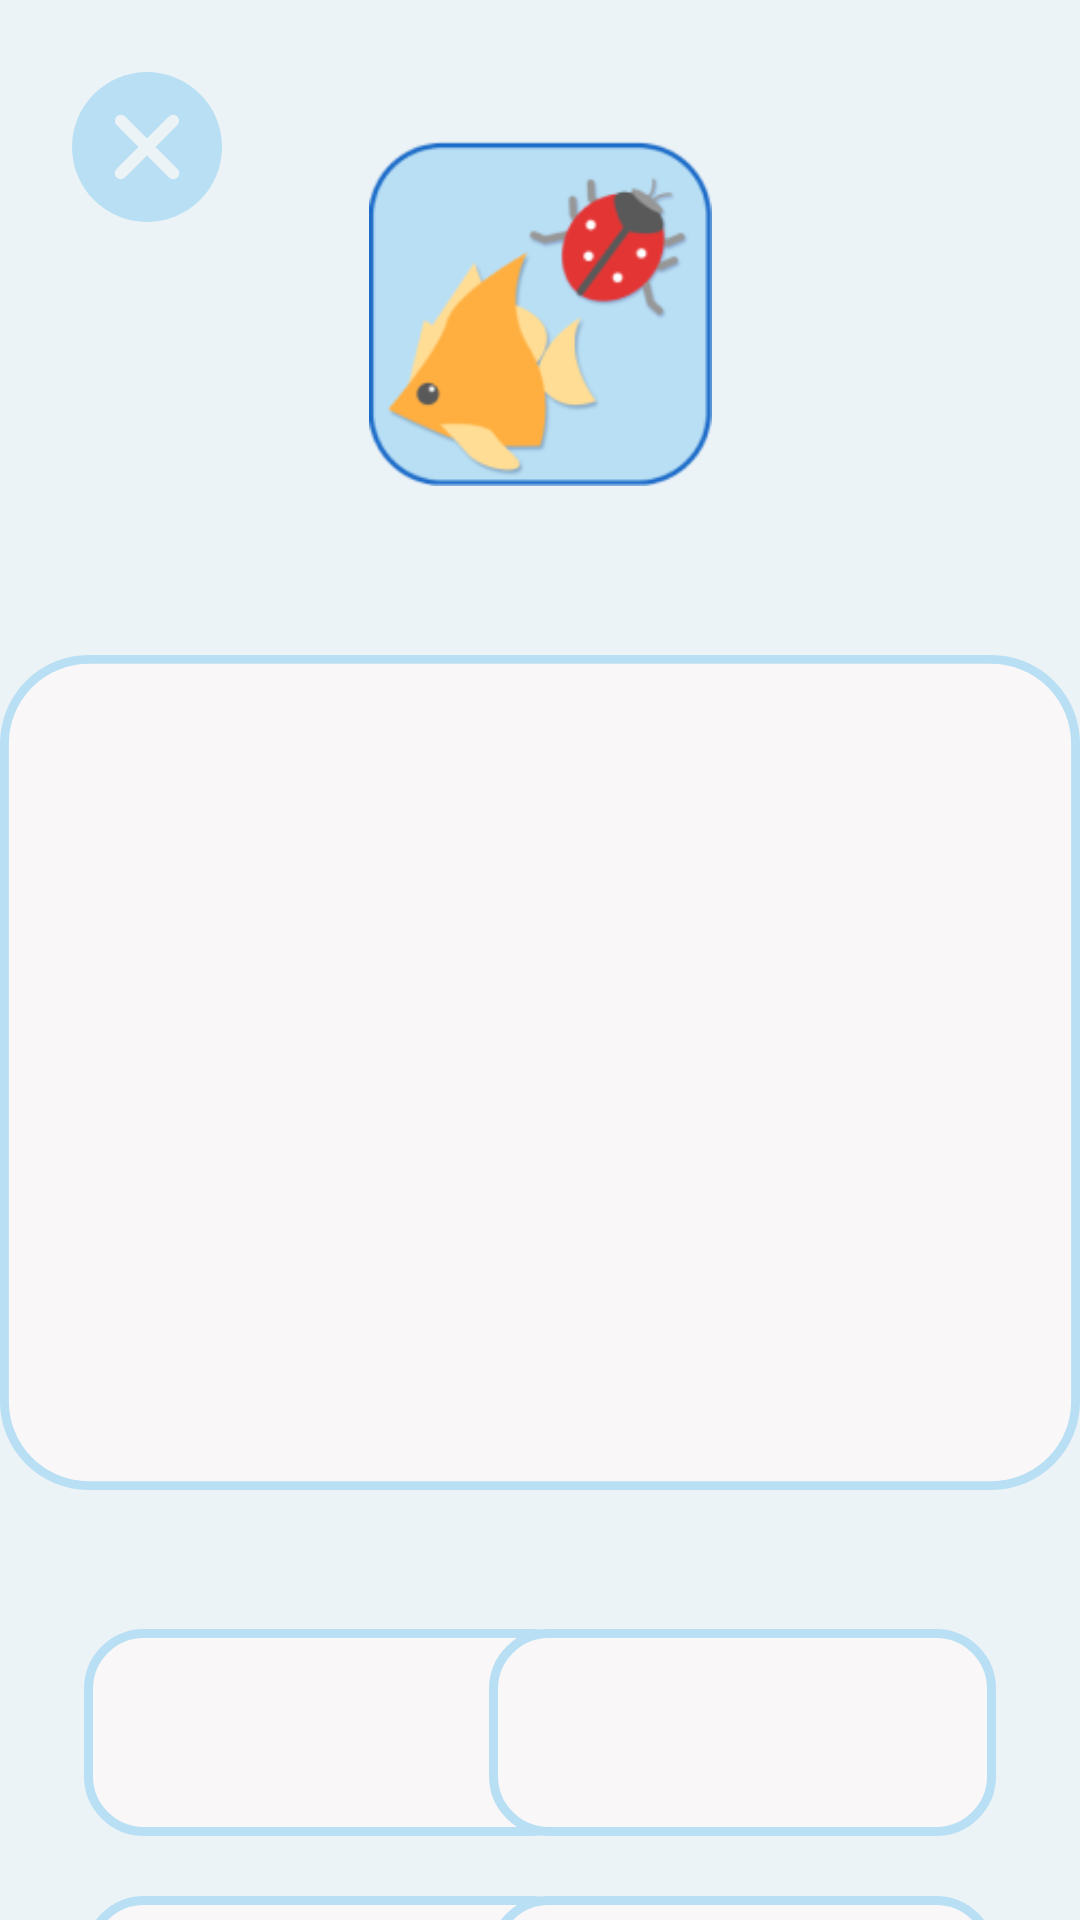

Here is an Android app screen rendered from its layout file. Give the layout XML and the strings, colors and styles it references.
<!-- AndroidManifest.xml: application theme Theme.Testi -->
<!-- res/layout/animalgamesecondactivity.xml -->
<?xml version="1.0" encoding="utf-8"?>
<androidx.constraintlayout.widget.ConstraintLayout xmlns:android="http://schemas.android.com/apk/res/android"
    xmlns:app="http://schemas.android.com/apk/res-auto"
    xmlns:tools="http://schemas.android.com/tools"
    android:layout_width="match_parent"
    android:layout_height="match_parent"
    android:background="@color/animalgame_background">

    <include
        android:id="@+id/include"
        layout="@layout/animalgame_layout"
        app:layout_constraintTop_toTopOf="parent"
        tools:layout_editor_absoluteX="0dp" />

    <ImageView
        android:id="@+id/animalGameSecondOptionBackground"
        android:layout_width="wrap_content"
        android:layout_height="wrap_content"
        android:layout_marginTop="216dp"
        android:soundEffectsEnabled="false"
        app:layout_constraintEnd_toEndOf="parent"
        app:layout_constraintStart_toStartOf="parent"
        app:layout_constraintTop_toTopOf="parent"
        app:srcCompat="@drawable/animalgameoption2" />

    <ImageView
        android:id="@+id/animalGameSecondOption"
        android:layout_width="231dp"
        android:layout_height="233dp"
        android:soundEffectsEnabled="false"
        app:layout_constraintBottom_toBottomOf="@+id/animalGameSecondOptionBackground"
        app:layout_constraintEnd_toEndOf="@+id/animalGameSecondOptionBackground"
        app:layout_constraintStart_toStartOf="@+id/animalGameSecondOptionBackground"
        app:layout_constraintTop_toTopOf="@+id/animalGameSecondOptionBackground" />

    <ImageView
        android:id="@+id/animalGameSecondTextBackground1"
        android:layout_width="wrap_content"
        android:layout_height="wrap_content"
        android:layout_marginStart="28dp"
        android:layout_marginTop="44dp"
        android:soundEffectsEnabled="false"
        app:layout_constraintStart_toStartOf="parent"
        app:layout_constraintTop_toBottomOf="@+id/animalGameSecondOptionBackground"
        app:srcCompat="@drawable/animalgametext" />

    <ImageView
        android:id="@+id/animalGameSecondTextBackground2"
        android:layout_width="wrap_content"
        android:layout_height="wrap_content"
        android:layout_marginTop="44dp"
        android:layout_marginEnd="28dp"
        android:soundEffectsEnabled="false"
        app:layout_constraintEnd_toEndOf="parent"
        app:layout_constraintTop_toBottomOf="@+id/animalGameSecondOptionBackground"
        app:srcCompat="@drawable/animalgametext" />

    <ImageView
        android:id="@+id/animalGameSecondTextBackground3"
        android:layout_width="wrap_content"
        android:layout_height="wrap_content"
        android:layout_marginStart="28dp"
        android:layout_marginTop="20dp"
        android:soundEffectsEnabled="false"
        app:layout_constraintStart_toStartOf="parent"
        app:layout_constraintTop_toBottomOf="@+id/animalGameSecondTextBackground1"
        app:srcCompat="@drawable/animalgametext" />

    <ImageView
        android:id="@+id/animalGameSecondTextBackground4"
        android:layout_width="wrap_content"
        android:layout_height="wrap_content"
        android:layout_marginTop="20dp"
        android:layout_marginEnd="28dp"
        android:soundEffectsEnabled="false"
        app:layout_constraintEnd_toEndOf="parent"
        app:layout_constraintTop_toBottomOf="@+id/animalGameSecondTextBackground2"
        app:srcCompat="@drawable/animalgametext" />

    <TextView
        android:id="@+id/animalGameSecondText1"
        android:layout_width="169dp"
        android:layout_height="69dp"
        android:fontFamily="@font/baloo2_extra"
        android:gravity="center"
        android:textColor="@color/font"
        android:textSize="30sp"
        android:soundEffectsEnabled="false"
        app:layout_constraintBottom_toBottomOf="@+id/animalGameSecondTextBackground1"
        app:layout_constraintEnd_toEndOf="@+id/animalGameSecondTextBackground1"
        app:layout_constraintStart_toStartOf="@+id/animalGameSecondTextBackground1"
        app:layout_constraintTop_toTopOf="@+id/animalGameSecondTextBackground1" />

    <TextView
        android:id="@+id/animalGameSecondText2"
        android:layout_width="169dp"
        android:layout_height="69dp"
        android:fontFamily="@font/baloo2_extra"
        android:gravity="center"
        android:textColor="@color/font"
        android:textSize="30sp"
        android:soundEffectsEnabled="false"
        app:layout_constraintBottom_toBottomOf="@+id/animalGameSecondTextBackground2"
        app:layout_constraintEnd_toEndOf="@+id/animalGameSecondTextBackground2"
        app:layout_constraintStart_toStartOf="@+id/animalGameSecondTextBackground2"
        app:layout_constraintTop_toTopOf="@+id/animalGameSecondTextBackground2" />

    <TextView
        android:id="@+id/animalGameSecondText3"
        android:layout_width="169dp"
        android:layout_height="69dp"
        android:fontFamily="@font/baloo2_extra"
        android:gravity="center"
        android:textColor="@color/font"
        android:textSize="30sp"
        android:soundEffectsEnabled="false"
        app:layout_constraintBottom_toBottomOf="@+id/animalGameSecondTextBackground3"
        app:layout_constraintEnd_toEndOf="@+id/animalGameSecondTextBackground3"
        app:layout_constraintStart_toStartOf="@+id/animalGameSecondTextBackground3"
        app:layout_constraintTop_toTopOf="@+id/animalGameSecondTextBackground3" />

    <TextView
        android:id="@+id/animalGameSecondText4"
        android:layout_width="169dp"
        android:layout_height="69dp"
        android:fontFamily="@font/baloo2_extra"
        android:gravity="center"
        android:textColor="@color/font"
        android:textSize="30sp"
        android:soundEffectsEnabled="false"
        app:layout_constraintBottom_toBottomOf="@+id/animalGameSecondTextBackground4"
        app:layout_constraintEnd_toEndOf="@+id/animalGameSecondTextBackground4"
        app:layout_constraintStart_toStartOf="@+id/animalGameSecondTextBackground4"
        app:layout_constraintTop_toTopOf="@+id/animalGameSecondTextBackground4" />

</androidx.constraintlayout.widget.ConstraintLayout>
<!-- res/layout/animalgame_layout.xml (included above) -->
<?xml version="1.0" encoding="utf-8"?>
<androidx.constraintlayout.widget.ConstraintLayout xmlns:android="http://schemas.android.com/apk/res/android"
    xmlns:app="http://schemas.android.com/apk/res-auto"
    android:layout_width="match_parent"
    android:layout_height="match_parent">

    <ImageView
        android:id="@+id/animalGameIcon2"
        android:layout_width="115dp"
        android:layout_height="115dp"
        android:layout_marginTop="47dp"
        app:layout_constraintEnd_toEndOf="parent"
        app:layout_constraintStart_toStartOf="parent"
        app:layout_constraintTop_toTopOf="parent"
        app:srcCompat="@drawable/animalgameicon" />

    <ImageView
        android:id="@+id/animalGameExitButton"
        android:layout_width="wrap_content"
        android:layout_height="wrap_content"
        android:layout_marginStart="24dp"
        android:layout_marginTop="24dp"
        app:layout_constraintStart_toStartOf="parent"
        app:layout_constraintTop_toTopOf="parent"
        app:srcCompat="@drawable/animalgameexit" />

    <ProgressBar
        android:id="@+id/animalGameProgressBar"
        style="?android:attr/progressBarStyleHorizontal"
        android:layout_width="323dp"
        android:layout_height="20dp"
        android:layout_marginBottom="50dp"
        android:visibility="invisible"
        app:layout_constraintBottom_toBottomOf="parent"
        app:layout_constraintEnd_toEndOf="parent"
        app:layout_constraintStart_toStartOf="parent" />
</androidx.constraintlayout.widget.ConstraintLayout>
<!-- resources referenced by this layout -->
<resources>
  <color name="animalgame_background">#ECF3F6</color>
  <color name="font">#1F0404</color>
  <!-- drawable animalgameexit (drawable) -->
  <vector xmlns:android="http://schemas.android.com/apk/res/android"
      android:width="50dp"
      android:height="50dp"
      android:viewportWidth="50"
      android:viewportHeight="50">
    <path
        android:pathData="M25,25m-25,0a25,25 0,1 1,50 0a25,25 0,1 1,-50 0"
        android:fillColor="#B9DFF4"/>
    <path
        android:pathData="M16.25,33.75L33.692,16.25"
        android:strokeWidth="4"
        android:fillColor="#00000000"
        android:strokeColor="#ECF3F6"
        android:strokeLineCap="round"/>
    <path
        android:pathData="M33.75,33.75L16.308,16.25"
        android:strokeWidth="4"
        android:fillColor="#00000000"
        android:strokeColor="#ECF3F6"
        android:strokeLineCap="round"/>
  </vector>
  <!-- drawable animalgameicon: png bitmap (drawable, 13092 bytes) -->
  <!-- drawable animalgameoption2 (drawable) -->
  <vector xmlns:android="http://schemas.android.com/apk/res/android"
      android:width="366dp"
      android:height="283dp"
      android:viewportWidth="366"
      android:viewportHeight="283">
    <path
        android:pathData="M30,1.5L336,1.5A28.5,28.5 0,0 1,364.5 30L364.5,253A28.5,28.5 0,0 1,336 281.5L30,281.5A28.5,28.5 0,0 1,1.5 253L1.5,30A28.5,28.5 0,0 1,30 1.5z"
        android:strokeWidth="3"
        android:fillColor="#F9F7F7"
        android:strokeColor="#B9DFF4"/>
  </vector>
  <!-- drawable animalgametext (drawable) -->
  <vector xmlns:android="http://schemas.android.com/apk/res/android"
      android:width="169dp"
      android:height="69dp"
      android:viewportWidth="169"
      android:viewportHeight="69">
    <path
        android:pathData="M20,1.5L149,1.5A18.5,18.5 0,0 1,167.5 20L167.5,49A18.5,18.5 0,0 1,149 67.5L20,67.5A18.5,18.5 0,0 1,1.5 49L1.5,20A18.5,18.5 0,0 1,20 1.5z"
        android:strokeWidth="3"
        android:fillColor="#F9F7F7"
        android:strokeColor="#B9DFF4"/>
  </vector>
  <style name="Theme.Testi" parent="Base.Theme.Testi" />
  <style name="Base.Theme.Testi" parent="Theme.Material3.DayNight.NoActionBar">
          
          
      </style>
</resources>
